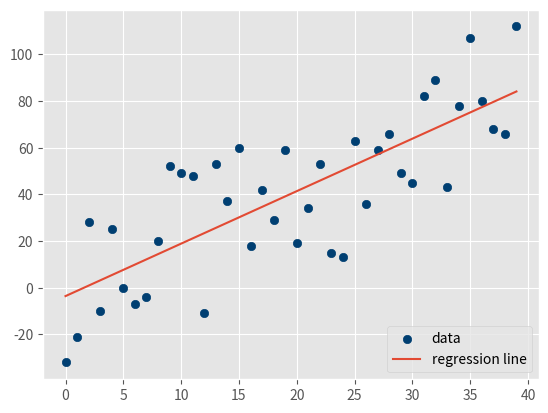

The script that saved this image:
from statistics import mean
import numpy as np
import random
import matplotlib.pyplot as plt
from matplotlib import style
style.use('ggplot')


def create_dataset(hm,variance,step=2,correlation=False):
    val = 1
    ys = []
    for i in range(hm):
        y = val + random.randrange(-variance,variance)
        ys.append(y)
        if correlation and correlation == 'pos':
            val+=step
        elif correlation and correlation == 'neg':
            val-=step

    xs = [i for i in range(len(ys))]
    
    return np.array(xs, dtype=np.float64),np.array(ys,dtype=np.float64)

def best_fit_slope_and_intercept(xs,ys):
    m = (((mean(xs)*mean(ys)) - mean(xs*ys)) /
         ((mean(xs)*mean(xs)) - mean(xs*xs)))
    
    b = mean(ys) - m*mean(xs)

    return m, b


def coefficient_of_determination(ys_orig,ys_line):
    y_mean_line = [mean(ys_orig) for y in ys_orig]

    squared_error_regr = sum((ys_line - ys_orig) * (ys_line - ys_orig))
    squared_error_y_mean = sum((y_mean_line - ys_orig) * (y_mean_line - ys_orig))

    print(squared_error_regr)
    print(squared_error_y_mean)

    r_squared = 1 - (squared_error_regr/squared_error_y_mean)

    return r_squared


xs, ys = create_dataset(40,40,2,correlation='pos')
m, b = best_fit_slope_and_intercept(xs,ys)
regression_line = [(m*x)+b for x in xs]
r_squared = coefficient_of_determination(ys,regression_line)
print(r_squared)

plt.scatter(xs,ys,color='#003F72', label = 'data')
plt.plot(xs, regression_line, label = 'regression line')
plt.legend(loc=4)
plt.show()
